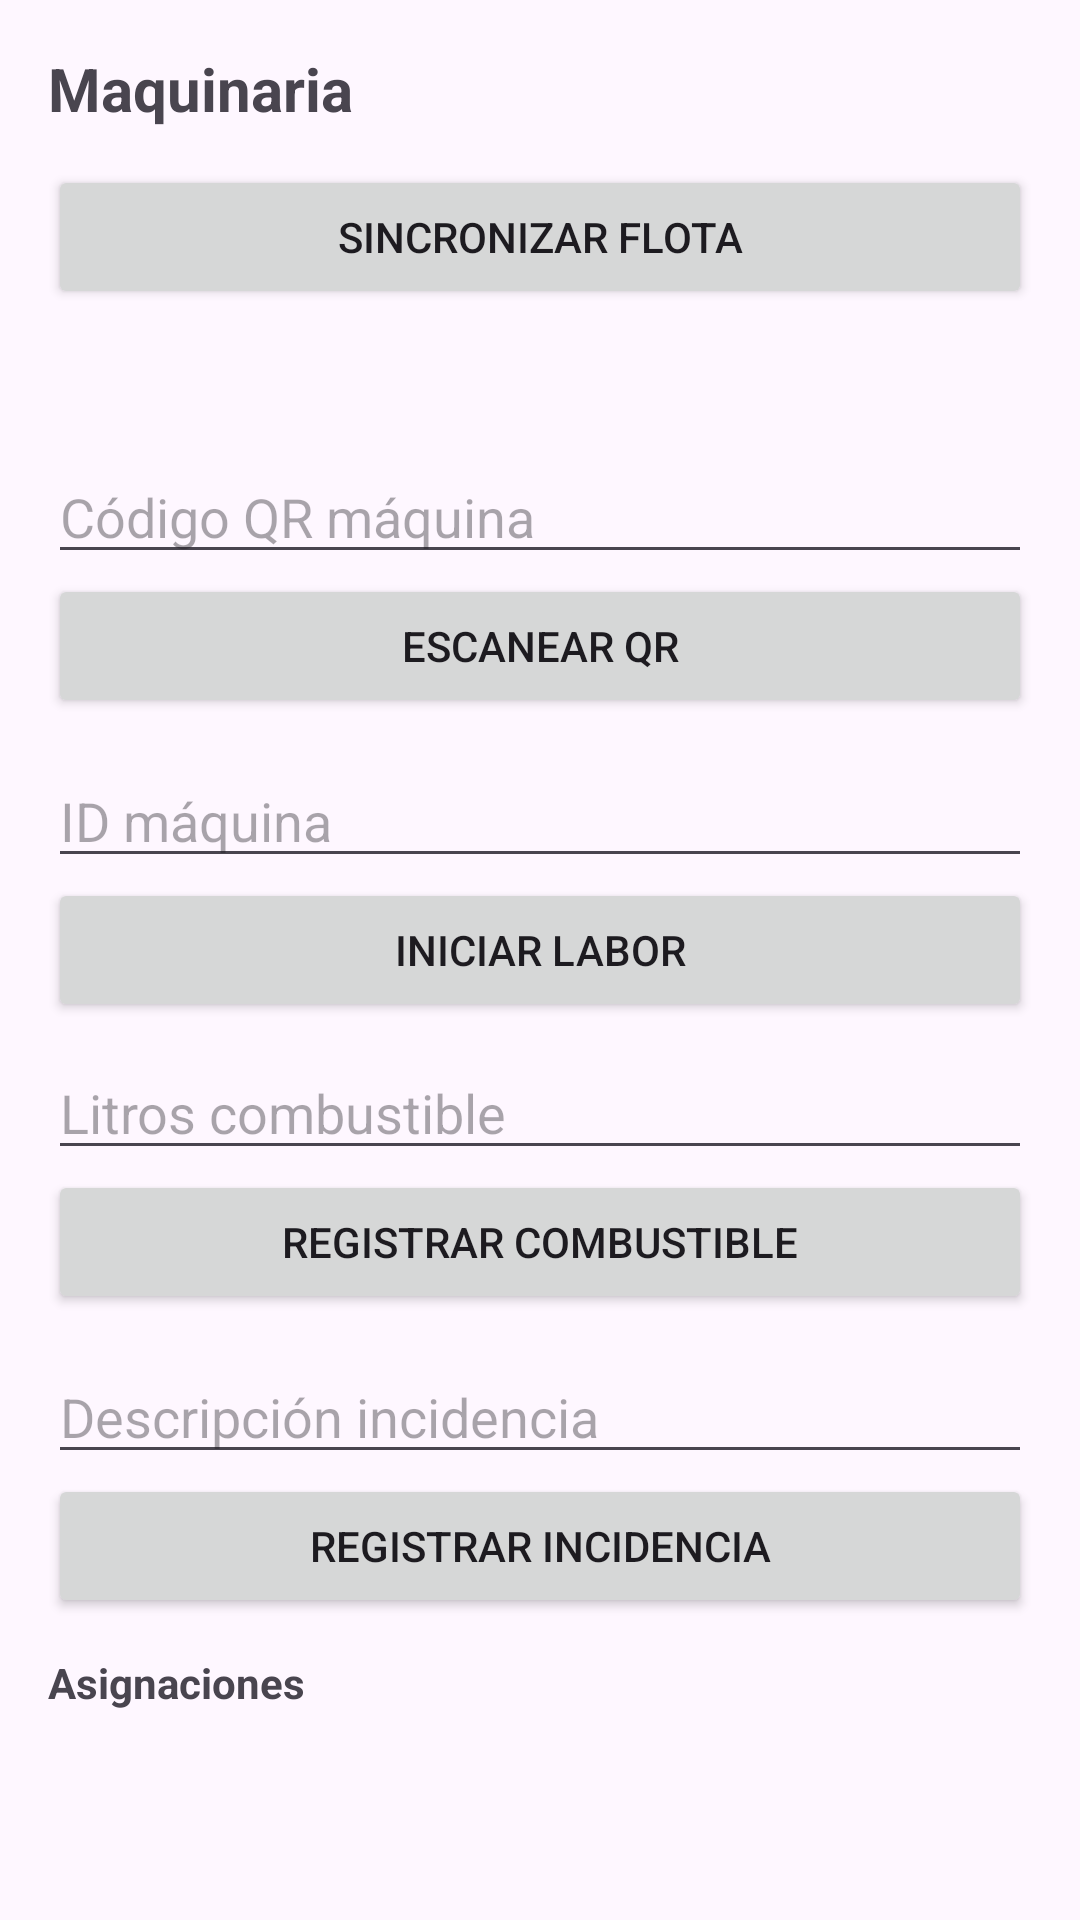

Write the Android layout XML for this screen, with the resource values it uses.
<!-- AndroidManifest.xml: application theme Theme.AgroERP -->
<!-- res/layout/fragment_effm.xml -->
<?xml version="1.0" encoding="utf-8"?>
<LinearLayout xmlns:android="http://schemas.android.com/apk/res/android"
    android:layout_width="match_parent"
    android:layout_height="match_parent"
    android:orientation="vertical"
    android:padding="16dp">

    <TextView
        android:layout_width="match_parent"
        android:layout_height="wrap_content"
        android:text="@string/nav_effm"
        android:textSize="20sp"
        android:textStyle="bold" />

    <Button
        android:id="@+id/btnSync"
        android:layout_width="match_parent"
        android:layout_height="wrap_content"
        android:layout_marginTop="12dp"
        android:text="@string/effm_sync_status" />

    <TextView
        android:id="@+id/statusText"
        android:layout_width="match_parent"
        android:layout_height="wrap_content"
        android:layout_marginTop="16dp"
        android:textSize="14sp" />

    <EditText
        android:id="@+id/qrInput"
        android:layout_width="match_parent"
        android:layout_height="wrap_content"
        android:layout_marginTop="12dp"
        android:hint="@string/effm_qr_hint" />

    <Button
        android:id="@+id/btnQr"
        android:layout_width="match_parent"
        android:layout_height="wrap_content"
        android:text="@string/effm_scan_qr" />

    <EditText
        android:id="@+id/machineInput"
        android:layout_width="match_parent"
        android:layout_height="wrap_content"
        android:layout_marginTop="12dp"
        android:hint="@string/effm_machine_hint" />

    <Button
        android:id="@+id/btnStartOp"
        android:layout_width="match_parent"
        android:layout_height="wrap_content"
        android:text="@string/effm_start_operation" />

    <EditText
        android:id="@+id/fuelInput"
        android:layout_width="match_parent"
        android:layout_height="wrap_content"
        android:layout_marginTop="8dp"
        android:hint="@string/effm_fuel_hint"
        android:inputType="numberDecimal" />

    <Button
        android:id="@+id/btnFuel"
        android:layout_width="match_parent"
        android:layout_height="wrap_content"
        android:text="@string/effm_record_fuel" />

    <EditText
        android:id="@+id/incidentInput"
        android:layout_width="match_parent"
        android:layout_height="wrap_content"
        android:layout_marginTop="12dp"
        android:hint="@string/effm_incident_hint" />

    <Button
        android:id="@+id/btnIncident"
        android:layout_width="match_parent"
        android:layout_height="wrap_content"
        android:text="@string/effm_record_incident" />

    <TextView
        android:layout_width="match_parent"
        android:layout_height="wrap_content"
        android:layout_marginTop="12dp"
        android:text="@string/effm_assignments_label"
        android:textStyle="bold" />

    <TextView
        android:id="@+id/assignmentsText"
        android:layout_width="match_parent"
        android:layout_height="wrap_content"
        android:layout_marginTop="8dp"
        android:textSize="13sp" />
</LinearLayout>
<!-- resources referenced by this layout -->
<resources>
  <string name="effm_assignments_label">Asignaciones</string>
  <string name="effm_fuel_hint">Litros combustible</string>
  <string name="effm_incident_hint">Descripción incidencia</string>
  <string name="effm_machine_hint">ID máquina</string>
  <string name="effm_qr_hint">Código QR máquina</string>
  <string name="effm_record_fuel">Registrar combustible</string>
  <string name="effm_record_incident">Registrar incidencia</string>
  <string name="effm_scan_qr">Escanear QR</string>
  <string name="effm_start_operation">Iniciar labor</string>
  <string name="effm_sync_status">Sincronizar Flota</string>
  <string name="nav_effm">Maquinaria</string>
  <style name="Theme.AgroERP" parent="Theme.Material3.Light.NoActionBar">
          <item name="colorPrimary">#1b5e3b</item>
          <item name="colorPrimaryVariant">#164d31</item>
          <item name="colorOnPrimary">@android:color/white</item>
      </style>
</resources>
